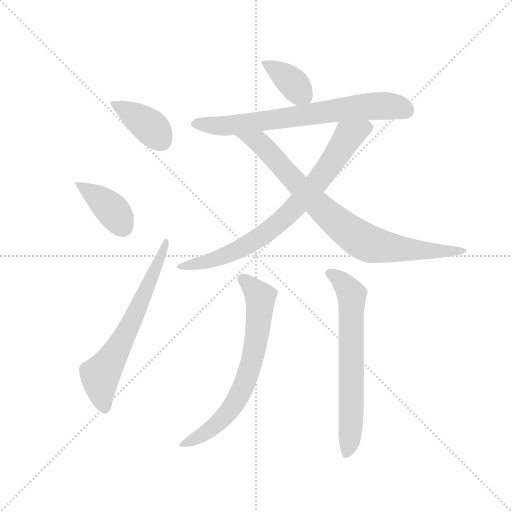
t = 0.00 s
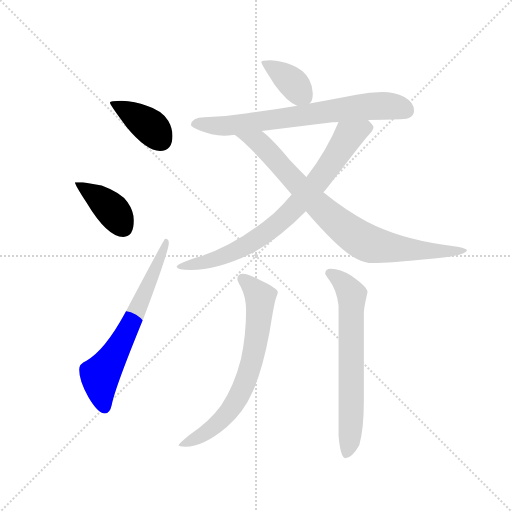
t = 1.38 s
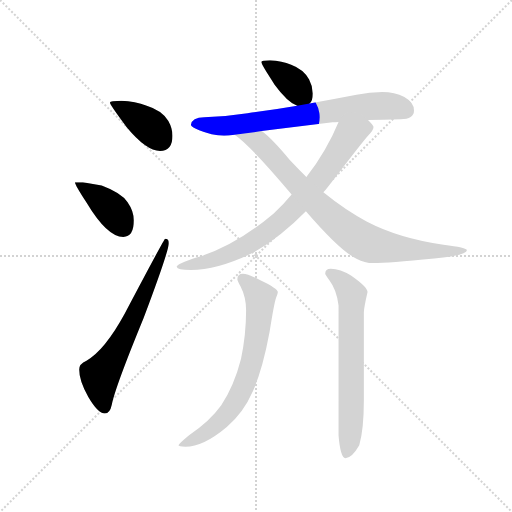
t = 2.76 s
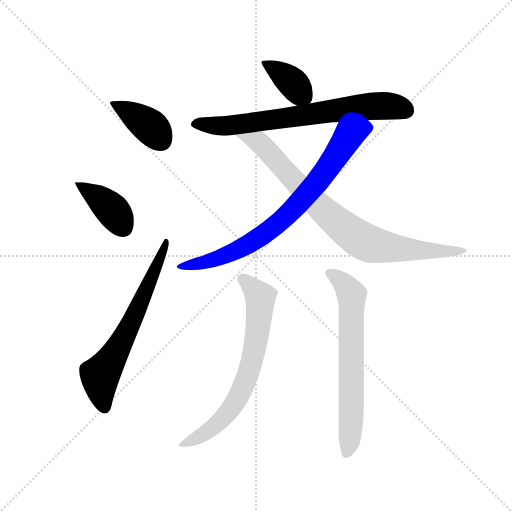
t = 4.13 s
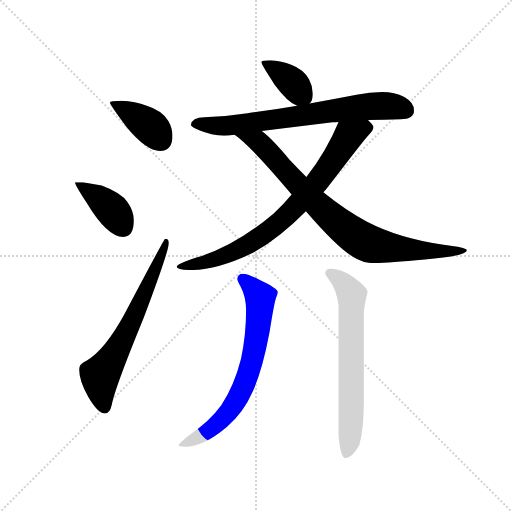
t = 5.51 s
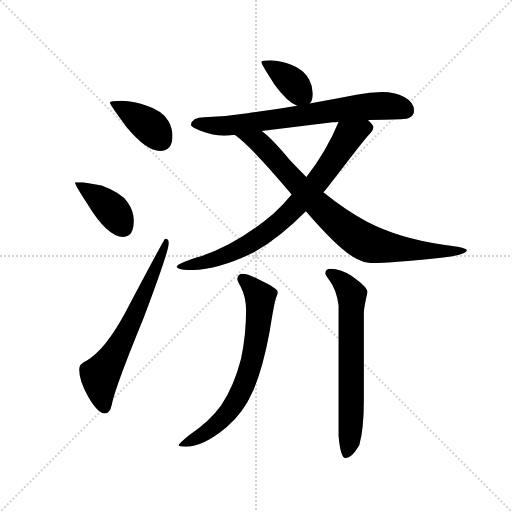
t = 6.89 s

The animated SVG that drew these frames (rendered in a browser with its animation timeline set to each time). Animation: 9 CSS @keyframes rules; one cycle of 6.89 s.

<svg version="1.1" viewBox="0 0 1024 1024" xmlns="http://www.w3.org/2000/svg">
  <g stroke="lightgray" stroke-dasharray="1,1" stroke-width="1" transform="scale(4, 4)">
    <line x1="0" y1="0" x2="256" y2="256"></line>
    <line x1="256" y1="0" x2="0" y2="256"></line>
    <line x1="128" y1="0" x2="128" y2="256"></line>
    <line x1="0" y1="128" x2="256" y2="128"></line>
  </g>
  <g transform="scale(0.92, -0.92) translate(60, -850)">
    <style type="text/css">
      
        @keyframes keyframes0 {
          from {
            stroke: blue;
            stroke-dashoffset: 392;
            stroke-width: 128;
          }
          56% {
            animation-timing-function: step-end;
            stroke: blue;
            stroke-dashoffset: 0;
            stroke-width: 128;
          }
          to {
            stroke: black;
            stroke-width: 1024;
          }
        }
        #make-me-a-hanzi-animation-0 {
          animation: keyframes0 0.5690104166666666s both;
          animation-delay: 0s;
          animation-timing-function: linear;
        }
      
        @keyframes keyframes1 {
          from {
            stroke: blue;
            stroke-dashoffset: 399;
            stroke-width: 128;
          }
          56% {
            animation-timing-function: step-end;
            stroke: blue;
            stroke-dashoffset: 0;
            stroke-width: 128;
          }
          to {
            stroke: black;
            stroke-width: 1024;
          }
        }
        #make-me-a-hanzi-animation-1 {
          animation: keyframes1 0.57470703125s both;
          animation-delay: 0.5690104166666666s;
          animation-timing-function: linear;
        }
      
        @keyframes keyframes2 {
          from {
            stroke: blue;
            stroke-dashoffset: 652;
            stroke-width: 128;
          }
          68% {
            animation-timing-function: step-end;
            stroke: blue;
            stroke-dashoffset: 0;
            stroke-width: 128;
          }
          to {
            stroke: black;
            stroke-width: 1024;
          }
        }
        #make-me-a-hanzi-animation-2 {
          animation: keyframes2 0.7805989583333334s both;
          animation-delay: 1.1437174479166665s;
          animation-timing-function: linear;
        }
      
        @keyframes keyframes3 {
          from {
            stroke: blue;
            stroke-dashoffset: 378;
            stroke-width: 128;
          }
          55% {
            animation-timing-function: step-end;
            stroke: blue;
            stroke-dashoffset: 0;
            stroke-width: 128;
          }
          to {
            stroke: black;
            stroke-width: 1024;
          }
        }
        #make-me-a-hanzi-animation-3 {
          animation: keyframes3 0.5576171875s both;
          animation-delay: 1.92431640625s;
          animation-timing-function: linear;
        }
      
        @keyframes keyframes4 {
          from {
            stroke: blue;
            stroke-dashoffset: 721;
            stroke-width: 128;
          }
          70% {
            animation-timing-function: step-end;
            stroke: blue;
            stroke-dashoffset: 0;
            stroke-width: 128;
          }
          to {
            stroke: black;
            stroke-width: 1024;
          }
        }
        #make-me-a-hanzi-animation-4 {
          animation: keyframes4 0.8367513020833334s both;
          animation-delay: 2.48193359375s;
          animation-timing-function: linear;
        }
      
        @keyframes keyframes5 {
          from {
            stroke: blue;
            stroke-dashoffset: 788;
            stroke-width: 128;
          }
          72% {
            animation-timing-function: step-end;
            stroke: blue;
            stroke-dashoffset: 0;
            stroke-width: 128;
          }
          to {
            stroke: black;
            stroke-width: 1024;
          }
        }
        #make-me-a-hanzi-animation-5 {
          animation: keyframes5 0.8912760416666666s both;
          animation-delay: 3.3186848958333335s;
          animation-timing-function: linear;
        }
      
        @keyframes keyframes6 {
          from {
            stroke: blue;
            stroke-dashoffset: 835;
            stroke-width: 128;
          }
          73% {
            animation-timing-function: step-end;
            stroke: blue;
            stroke-dashoffset: 0;
            stroke-width: 128;
          }
          to {
            stroke: black;
            stroke-width: 1024;
          }
        }
        #make-me-a-hanzi-animation-6 {
          animation: keyframes6 0.9295247395833334s both;
          animation-delay: 4.2099609375s;
          animation-timing-function: linear;
        }
      
        @keyframes keyframes7 {
          from {
            stroke: blue;
            stroke-dashoffset: 700;
            stroke-width: 128;
          }
          69% {
            animation-timing-function: step-end;
            stroke: blue;
            stroke-dashoffset: 0;
            stroke-width: 128;
          }
          to {
            stroke: black;
            stroke-width: 1024;
          }
        }
        #make-me-a-hanzi-animation-7 {
          animation: keyframes7 0.8196614583333334s both;
          animation-delay: 5.139485677083333s;
          animation-timing-function: linear;
        }
      
        @keyframes keyframes8 {
          from {
            stroke: blue;
            stroke-dashoffset: 673;
            stroke-width: 128;
          }
          69% {
            animation-timing-function: step-end;
            stroke: blue;
            stroke-dashoffset: 0;
            stroke-width: 128;
          }
          to {
            stroke: black;
            stroke-width: 1024;
          }
        }
        #make-me-a-hanzi-animation-8 {
          animation: keyframes8 0.7976888020833334s both;
          animation-delay: 5.959147135416666s;
          animation-timing-function: linear;
        }
      
    </style>
    
      <path d="M 204 631 Q 179 631 179 627 Q 179 622 215 574 Q 258 522 288 522 Q 315 522 315 555 Q 315 571 306 587 Q 292 610 259 620 Q 234 630 204 631 Z" fill="lightgray"></path>
    
      <path d="M 120 454 L 103 454 Q 103 448 128 410 Q 173 335 208 335 Q 231 335 231 371 Q 231 391 217 411 Q 204 431 161 447 L 120 454 Z" fill="lightgray"></path>
    
      <path d="M 299 331 Q 297 331 211 168 Q 168 89 128 66 Q 112 59 112 47 Q 112 23 132 -13 Q 153 -49 168 -49 Q 179 -49 183 -30 Q 190 7 252 158 Q 307 304 307 322 Q 307 331 299 331 Z" fill="lightgray"></path>
    
      <path d="M 527 719 Q 508 719 508 715 Q 508 710 537 666 Q 564 629 586 620 C 602 612 602 612 613 625 Q 620 631 620 647 Q 620 662 612 677 Q 600 699 573 709 Q 553 718 527 719 Z" fill="lightgray"></path>
    
      <path d="M 586 620 Q 528 610 478 604 Q 433 597 384 595 Q 357 595 355 578 Q 357 573 373 567 Q 400 556 427 555 Q 435 555 450 557 L 509 565 Q 574 573 663 584 Q 669 584 676 585 L 740 589 Q 774 590 811 591 Q 840 591 840 610 Q 840 627 819 639 Q 798 650 771 650 Q 744 650 715 644 Q 663 634 613 625 L 586 620 Z" fill="lightgray"></path>
    
      <path d="M 574 427 Q 557 406 535 386 Q 450 314 367 290 Q 325 276 324 270 Q 325 263 355 263 Q 414 263 493 302 Q 550 335 605 391 L 643 432 Q 648 437 654 445 Q 729 543 740 555 Q 752 567 752 574 Q 752 577 740 589 C 720 612 688 613 676 585 Q 650 522 606 465 L 574 427 Z" fill="lightgray"></path>
    
      <path d="M 450 557 Q 484 534 574 427 L 605 391 Q 680 304 716 287 Q 732 278 752 278 Q 783 278 884 288 Q 955 295 955 306 Q 955 312 904 318 Q 807 332 738 368 Q 691 393 643 432 L 606 465 Q 589 482 570 502 Q 531 549 509 565 C 486 584 426 576 450 557 Z" fill="lightgray"></path>
    
      <path d="M 468 255 Q 456 255 456 243 Q 456 240 463 227 Q 475 204 475 175 Q 475 123 464 70 Q 449 11 421 -31 Q 395 -67 351 -96 Q 328 -115 328 -118 Q 328 -121 343 -121 Q 382 -121 433 -78 Q 469 -48 490 0 Q 511 47 526 128 Q 536 191 540 202 Q 544 211 544 215 Q 544 223 506 241 Q 479 255 468 255 Z" fill="lightgray"></path>
    
      <path d="M 659 266 Q 647 266 647 255 Q 647 253 656 241 Q 672 220 676 186 L 676 -97 Q 680 -146 691 -146 Q 705 -146 721 -118 Q 731 -83 731 -20 L 731 171 Q 731 180 739 215 Q 739 226 703 251 Q 680 266 659 266 Z" fill="lightgray"></path>
    
    
      <clipPath id="make-me-a-hanzi-clip-0">
        <path d="M 204 631 Q 179 631 179 627 Q 179 622 215 574 Q 258 522 288 522 Q 315 522 315 555 Q 315 571 306 587 Q 292 610 259 620 Q 234 630 204 631 Z"></path>
      </clipPath>
      <path clip-path="url(#make-me-a-hanzi-clip-0)" d="M 183 626 L 268 574 L 290 545" fill="none" id="make-me-a-hanzi-animation-0" stroke-dasharray="264 528" stroke-linecap="round"></path>
    
      <clipPath id="make-me-a-hanzi-clip-1">
        <path d="M 120 454 L 103 454 Q 103 448 128 410 Q 173 335 208 335 Q 231 335 231 371 Q 231 391 217 411 Q 204 431 161 447 L 120 454 Z"></path>
      </clipPath>
      <path clip-path="url(#make-me-a-hanzi-clip-1)" d="M 107 453 L 183 395 L 209 355" fill="none" id="make-me-a-hanzi-animation-1" stroke-dasharray="271 542" stroke-linecap="round"></path>
    
      <clipPath id="make-me-a-hanzi-clip-2">
        <path d="M 299 331 Q 297 331 211 168 Q 168 89 128 66 Q 112 59 112 47 Q 112 23 132 -13 Q 153 -49 168 -49 Q 179 -49 183 -30 Q 190 7 252 158 Q 307 304 307 322 Q 307 331 299 331 Z"></path>
      </clipPath>
      <path clip-path="url(#make-me-a-hanzi-clip-2)" d="M 167 -36 L 158 34 L 229 154 L 302 325" fill="none" id="make-me-a-hanzi-animation-2" stroke-dasharray="524 1048" stroke-linecap="round"></path>
    
      <clipPath id="make-me-a-hanzi-clip-3">
        <path d="M 527 719 Q 508 719 508 715 Q 508 710 537 666 Q 564 629 586 620 C 602 612 602 612 613 625 Q 620 631 620 647 Q 620 662 612 677 Q 600 699 573 709 Q 553 718 527 719 Z"></path>
      </clipPath>
      <path clip-path="url(#make-me-a-hanzi-clip-3)" d="M 512 714 L 573 673 L 604 636" fill="none" id="make-me-a-hanzi-animation-3" stroke-dasharray="250 500" stroke-linecap="round"></path>
    
      <clipPath id="make-me-a-hanzi-clip-4">
        <path d="M 586 620 Q 528 610 478 604 Q 433 597 384 595 Q 357 595 355 578 Q 357 573 373 567 Q 400 556 427 555 Q 435 555 450 557 L 509 565 Q 574 573 663 584 Q 669 584 676 585 L 740 589 Q 774 590 811 591 Q 840 591 840 610 Q 840 627 819 639 Q 798 650 771 650 Q 744 650 715 644 Q 663 634 613 625 L 586 620 Z"></path>
      </clipPath>
      <path clip-path="url(#make-me-a-hanzi-clip-4)" d="M 363 580 L 431 576 L 753 620 L 794 619 L 823 609" fill="none" id="make-me-a-hanzi-animation-4" stroke-dasharray="593 1186" stroke-linecap="round"></path>
    
      <clipPath id="make-me-a-hanzi-clip-5">
        <path d="M 574 427 Q 557 406 535 386 Q 450 314 367 290 Q 325 276 324 270 Q 325 263 355 263 Q 414 263 493 302 Q 550 335 605 391 L 643 432 Q 648 437 654 445 Q 729 543 740 555 Q 752 567 752 574 Q 752 577 740 589 C 720 612 688 613 676 585 Q 650 522 606 465 L 574 427 Z"></path>
      </clipPath>
      <path clip-path="url(#make-me-a-hanzi-clip-5)" d="M 743 573 L 695 551 L 620 443 L 572 389 L 524 348 L 460 308 L 415 288 L 329 269" fill="none" id="make-me-a-hanzi-animation-5" stroke-dasharray="660 1320" stroke-linecap="round"></path>
    
      <clipPath id="make-me-a-hanzi-clip-6">
        <path d="M 450 557 Q 484 534 574 427 L 605 391 Q 680 304 716 287 Q 732 278 752 278 Q 783 278 884 288 Q 955 295 955 306 Q 955 312 904 318 Q 807 332 738 368 Q 691 393 643 432 L 606 465 Q 589 482 570 502 Q 531 549 509 565 C 486 584 426 576 450 557 Z"></path>
      </clipPath>
      <path clip-path="url(#make-me-a-hanzi-clip-6)" d="M 462 553 L 506 538 L 633 401 L 732 325 L 814 308 L 895 302 L 951 305" fill="none" id="make-me-a-hanzi-animation-6" stroke-dasharray="707 1414" stroke-linecap="round"></path>
    
      <clipPath id="make-me-a-hanzi-clip-7">
        <path d="M 468 255 Q 456 255 456 243 Q 456 240 463 227 Q 475 204 475 175 Q 475 123 464 70 Q 449 11 421 -31 Q 395 -67 351 -96 Q 328 -115 328 -118 Q 328 -121 343 -121 Q 382 -121 433 -78 Q 469 -48 490 0 Q 511 47 526 128 Q 536 191 540 202 Q 544 211 544 215 Q 544 223 506 241 Q 479 255 468 255 Z"></path>
      </clipPath>
      <path clip-path="url(#make-me-a-hanzi-clip-7)" d="M 467 245 L 503 209 L 506 197 L 499 124 L 479 36 L 448 -31 L 415 -70 L 336 -118" fill="none" id="make-me-a-hanzi-animation-7" stroke-dasharray="572 1144" stroke-linecap="round"></path>
    
      <clipPath id="make-me-a-hanzi-clip-8">
        <path d="M 659 266 Q 647 266 647 255 Q 647 253 656 241 Q 672 220 676 186 L 676 -97 Q 680 -146 691 -146 Q 705 -146 721 -118 Q 731 -83 731 -20 L 731 171 Q 731 180 739 215 Q 739 226 703 251 Q 680 266 659 266 Z"></path>
      </clipPath>
      <path clip-path="url(#make-me-a-hanzi-clip-8)" d="M 656 257 L 685 237 L 705 208 L 704 -45 L 700 -115 L 693 -137" fill="none" id="make-me-a-hanzi-animation-8" stroke-dasharray="545 1090" stroke-linecap="round"></path>
    
  </g>
</svg>
